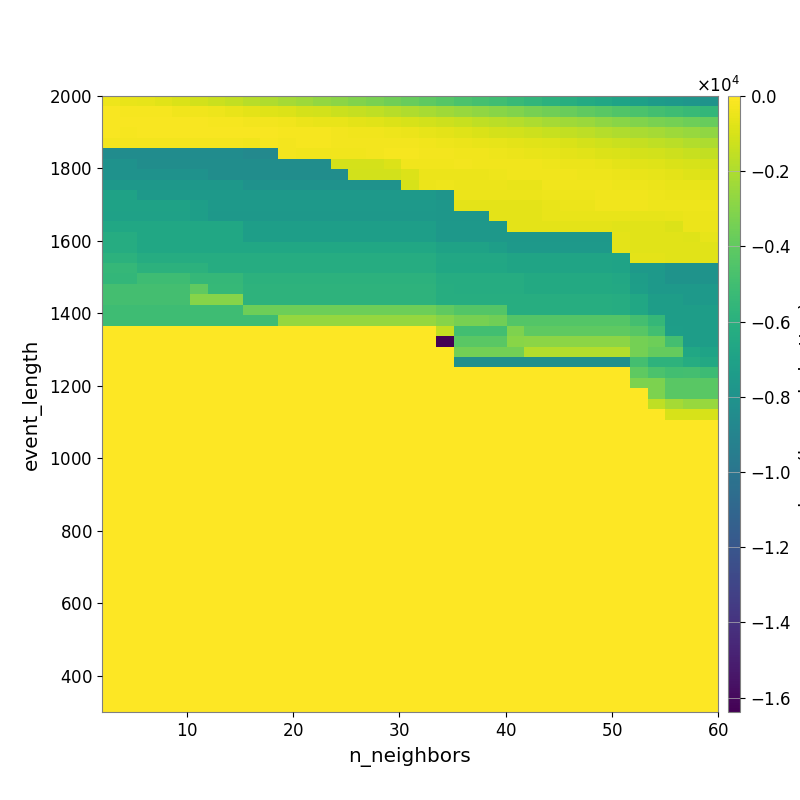

The data file committed next to this chart (first rows):
-4.143474495349807398e+02, -5.222846340614553355e+02, -6.173116836142492048e+02, -7.595595510577894629e+02, -9.127614076927766291e+02, -1.106651222455082916e+03, -1.299277271172003566e+03, -1.516994090624348928e+03, -1.749169098393654622e+03, -1.966129521482070913e+03, -2.192762321595374942e+03, -2.388898749764951390e+03, -2.636028969976280223e+03, -2.855151868251939959e+03, -3.103335319269813226e+03, -3.306505479019235736e+03, -3.553839873586079648e+03, -3.818706101437760481e+03, -4.077040096858264860e+03, -4.330720714234806110e+03, -4.620347449840896843e+03, -4.807546918763196118e+03, -5.022653134496180428e+03, -5.325554497865157828e+03
-1.770124624941683464e+02, -2.026529251616720444e+02, -2.166673616672324840e+02, -2.532391199747128496e+02, -3.254725847053864527e+02, -3.716258465857860642e+02, -4.452394596854922497e+02, -5.424883514094707380e+02, -6.747019781985554800e+02, -7.838355099626214724e+02, -8.933882866527529814e+02, -1.034736999692119980e+03, -1.149593115923745472e+03, -1.284570227833923582e+03, -1.423124484737447119e+03, -1.545290037196986759e+03, -1.743771360878549331e+03, -1.944912423085782393e+03, -2.137565373767507936e+03, -2.346777019837776606e+03, -2.526739272229655398e+03, -2.736752952172657388e+03, -2.921699054251744201e+03, -3.122074053706679933e+03
-1.573703346624944572e+02, -1.606672396087881509e+02, -1.589364588487053425e+02, -1.629575626994945026e+02, -1.705592570576342837e+02, -1.895095113702273864e+02, -2.094405548484733686e+02, -2.245051912873232709e+02, -2.606922732724282241e+02, -3.190441080207471600e+02, -3.793800400922660856e+02, -4.521396731021599749e+02, -5.134844326263151970e+02, -5.709377693424609106e+02, -6.586856240313474018e+02, -7.642925710261741870e+02, -8.403755227360022673e+02, -9.657250152724693635e+02, -1.097785227437871981e+03, -1.243123135277714255e+03, -1.393439904397083865e+03, -1.538800143626590398e+03, -1.703004402409076420e+03, -1.839166643724780215e+03
-1.890293350186479984e+02, -1.966197893920972035e+02, -1.743388579248443193e+02, -1.730353387949749617e+02, -1.779675442344328076e+02, -1.661612388852311710e+02, -1.695801152251739836e+02, -1.729802067814649149e+02, -1.784886088452369108e+02, -1.813287129754849047e+02, -1.999584646714714324e+02, -2.320936775764950539e+02, -2.530690993212051580e+02, -2.908371617678649272e+02, -3.323895858159901877e+02, -3.693689338415960037e+02, -4.085951578334862688e+02, -4.950052575673681758e+02, -5.895563712052793335e+02, -6.810401960907352077e+02, -8.091926096950805913e+02, -9.141754055127528318e+02, -1.025655555477244434e+03, -1.116453679325348276e+03
-3.046950597174486006e+02, -3.046950597174486006e+02, -3.015242693242322503e+02, -3.015242693242322503e+02, -3.015242693242322503e+02, -3.015242693242322503e+02, -3.015242693242322503e+02, -3.015242693242322503e+02, -3.256241798524392266e+02, -2.535427806423570871e+02, -2.603759493080124230e+02, -2.430819783706388080e+02, -2.481078273142562125e+02, -2.584056694883281011e+02, -2.710073443058366820e+02, -2.859677741953560144e+02, -2.825330739716804374e+02, -2.904517580122081881e+02, -3.540236813585258915e+02, -4.083385198034258110e+02, -4.761724804489324470e+02, -5.142118504358907103e+02, -5.914084415568919439e+02, -6.624724184995922087e+02
-8.395963165980354461e+03, -8.395963165980354461e+03, -8.395963165980354461e+03, -8.395963165980354461e+03, -8.395963165980354461e+03, -8.395963165980354461e+03, -8.395963165980354461e+03, -8.395963165980354461e+03, -8.642141424321804152e+03, -8.642141424321804152e+03, -3.174028755116439129e+02, -3.221862571784311058e+02, -3.221862571784311058e+02, -3.325959375683630697e+02, -3.372451468490699540e+02, -2.659778438747458154e+02, -2.467543334518031202e+02, -2.406124120398328330e+02, -2.631238154122537480e+02, -2.925938563892039497e+02, -3.324695027861432095e+02, -3.639832590005409543e+02, -4.162780263709269661e+02, -4.964843207845228790e+02
-8.013490021225648889e+03, -8.013490021225648889e+03, -8.380485071838404110e+03, -8.380485071838404110e+03, -8.380485071838404110e+03, -8.380485071838404110e+03, -8.380485071838404110e+03, -8.380485071838404110e+03, -8.380485071838404110e+03, -8.380485071838404110e+03, -8.380485071838404110e+03, -8.380485071838404110e+03, -8.380485071838404110e+03, -1.031041058291092213e+03, -1.031041058291092213e+03, -1.031041058291092213e+03, -8.775288967796816451e+02, -3.770997628429292945e+02, -3.213155367906461493e+02, -3.328506955612451748e+02, -3.088716552279759071e+02, -3.248430580710156050e+02, -3.281906865570809373e+02, -3.444490251215417516e+02
-8.013490021225648889e+03, -8.013490021225648889e+03, -8.013490021225648889e+03, -8.013490021225648889e+03, -8.013490021225648889e+03, -8.013490021225648889e+03, -8.380485071838404110e+03, -8.380485071838404110e+03, -8.380485071838404110e+03, -8.380485071838404110e+03, -8.380485071838404110e+03, -8.380485071838404110e+03, -8.380485071838404110e+03, -8.380485071838404110e+03, -1.143559682379689775e+03, -1.143559682379689775e+03, -1.143559682379689775e+03, -8.740000271653600521e+02, -5.025748358951093451e+02, -4.641951219365220140e+02, -4.709083833907410508e+02, -4.615415000070972269e+02, -3.866027945792050105e+02, -3.248792850718636487e+02
-7.662572831029752706e+03, -7.662572831029752706e+03, -7.662572831029752706e+03, -7.662572831029752706e+03, -7.662572831029752706e+03, -7.662572831029752706e+03, -7.662572831029752706e+03, -7.662572831029752706e+03, -8.048405237489961110e+03, -8.048405237489961110e+03, -8.048405237489961110e+03, -8.048405237489961110e+03, -8.048405237489961110e+03, -8.048405237489961110e+03, -8.048405237489961110e+03, -8.048405237489961110e+03, -8.048405237489961110e+03, -1.001414957116621508e+03, -4.517067990501890336e+02, -4.477106428317216000e+02, -5.002435583624548485e+02, -5.012913866374805139e+02, -5.012913866374805139e+02, -5.191652524274624056e+02
-6.934737962785869968e+03, -6.934737962785869968e+03, -7.554714651277219673e+03, -7.554714651277219673e+03, -7.554714651277219673e+03, -7.554714651277219673e+03, -7.554714651277219673e+03, -7.554714651277219673e+03, -7.554714651277219673e+03, -7.554714651277219673e+03, -7.554714651277219673e+03, -7.554714651277219673e+03, -7.554714651277219673e+03, -7.554714651277219673e+03, -7.554714651277219673e+03, -7.554714651277219673e+03, -7.554714651277219673e+03, -7.554714651277219673e+03, -7.554714651277219673e+03, -7.843778093741120756e+03, -4.857384018098219940e+02, -4.857384018098219940e+02, -4.801383965828636065e+02, -4.997235656899213154e+02
-6.962738332218135838e+03, -6.962738332218135838e+03, -6.962738332218135838e+03, -6.962738332218135838e+03, -6.962738332218135838e+03, -7.175645561036008075e+03, -7.569523237516754307e+03, -7.569523237516754307e+03, -7.569523237516754307e+03, -7.569523237516754307e+03, -7.569523237516754307e+03, -7.569523237516754307e+03, -7.569523237516754307e+03, -7.569523237516754307e+03, -7.569523237516754307e+03, -7.569523237516754307e+03, -7.569523237516754307e+03, -7.569523237516754307e+03, -7.569523237516754307e+03, -7.684538335875689882e+03, -6.817099078675208830e+02, -6.817099078675208830e+02, -6.817099078675208830e+02, -6.817099078675208830e+02
-7.037001303939054196e+03, -7.037001303939054196e+03, -7.037001303939054196e+03, -7.037001303939054196e+03, -7.037001303939054196e+03, -7.214945988540870530e+03, -7.619733062999562208e+03, -7.619733062999562208e+03, -7.619733062999562208e+03, -7.619733062999562208e+03, -7.619733062999562208e+03, -7.619733062999562208e+03, -7.619733062999562208e+03, -7.619733062999562208e+03, -7.619733062999562208e+03, -7.619733062999562208e+03, -7.619733062999562208e+03, -7.619733062999562208e+03, -7.619733062999562208e+03, -7.684538335875689882e+03, -7.684538335875689882e+03, -7.684538335875689882e+03, -6.817099078675208830e+02, -6.817099078675208830e+02
-6.622661836012697677e+03, -6.622661836012697677e+03, -6.622661836012697677e+03, -6.622661836012697677e+03, -6.622661836012697677e+03, -6.622661836012697677e+03, -6.622661836012697677e+03, -6.622661836012697677e+03, -7.207511448493455646e+03, -7.207511448493455646e+03, -7.207511448493455646e+03, -7.207511448493455646e+03, -7.207511448493455646e+03, -7.207511448493455646e+03, -7.207511448493455646e+03, -7.207511448493455646e+03, -7.207511448493455646e+03, -7.207511448493455646e+03, -7.207511448493455646e+03, -7.639387720484103738e+03, -7.639387720484103738e+03, -7.639387720484103738e+03, -7.639387720484103738e+03, -6.500247073112604994e+02
-6.239487654415979705e+03, -6.239487654415979705e+03, -6.622661836012697677e+03, -6.622661836012697677e+03, -6.622661836012697677e+03, -6.622661836012697677e+03, -6.622661836012697677e+03, -6.622661836012697677e+03, -7.207511448493455646e+03, -7.207511448493455646e+03, -7.207511448493455646e+03, -7.207511448493455646e+03, -7.207511448493455646e+03, -7.207511448493455646e+03, -7.207511448493455646e+03, -7.207511448493455646e+03, -7.207511448493455646e+03, -7.207511448493455646e+03, -7.207511448493455646e+03, -7.639387720484103738e+03, -7.639387720484103738e+03, -7.639387720484103738e+03, -7.639387720484103738e+03, -7.639387720484103738e+03
-6.239487654415979705e+03, -6.239487654415979705e+03, -6.622661836012697677e+03, -6.622661836012697677e+03, -6.622661836012697677e+03, -6.622661836012697677e+03, -6.622661836012697677e+03, -6.622661836012697677e+03, -6.622661836012697677e+03, -6.622661836012697677e+03, -6.622661836012697677e+03, -6.622661836012697677e+03, -6.622661836012697677e+03, -6.622661836012697677e+03, -6.622661836012697677e+03, -6.622661836012697677e+03, -6.622661836012697677e+03, -6.622661836012697677e+03, -6.622661836012697677e+03, -6.934737962785869968e+03, -6.934737962785869968e+03, -6.934737962785869968e+03, -7.171284610417699696e+03, -7.554714651277219673e+03
-5.859328334908087527e+03, -5.859328334908087527e+03, -6.238815296757486067e+03, -6.238815296757486067e+03, -6.238815296757486067e+03, -6.238815296757486067e+03, -6.238815296757486067e+03, -6.238815296757486067e+03, -6.238815296757486067e+03, -6.238815296757486067e+03, -6.238815296757486067e+03, -6.238815296757486067e+03, -6.238815296757486067e+03, -6.238815296757486067e+03, -6.238815296757486067e+03, -6.238815296757486067e+03, -6.238815296757486067e+03, -6.238815296757486067e+03, -6.238815296757486067e+03, -6.571664637693342229e+03, -6.571664637693342229e+03, -6.571664637693342229e+03, -6.571664637693342229e+03, -6.790178637233286281e+03
-5.469509775412942872e+03, -5.469509775412942872e+03, -5.859328334908087527e+03, -5.859328334908087527e+03, -5.859328334908087527e+03, -5.859328334908087527e+03, -6.238815296757486067e+03, -6.238815296757486067e+03, -6.238815296757486067e+03, -6.238815296757486067e+03, -6.238815296757486067e+03, -6.238815296757486067e+03, -6.238815296757486067e+03, -6.238815296757486067e+03, -6.238815296757486067e+03, -6.238815296757486067e+03, -6.238815296757486067e+03, -6.238815296757486067e+03, -6.238815296757486067e+03, -6.622661836012697677e+03, -6.622661836012697677e+03, -6.622661836012697677e+03, -6.622661836012697677e+03, -6.808796327235736499e+03
-5.514296904739122510e+03, -5.514296904739122510e+03, -5.066085736501763677e+03, -5.066085736501763677e+03, -5.066085736501763677e+03, -5.470979640447820202e+03, -5.470979640447820202e+03, -5.470979640447820202e+03, -5.844541274578459706e+03, -5.844541274578459706e+03, -5.844541274578459706e+03, -5.844541274578459706e+03, -5.844541274578459706e+03, -5.844541274578459706e+03, -5.844541274578459706e+03, -5.844541274578459706e+03, -5.844541274578459706e+03, -5.844541274578459706e+03, -5.844541274578459706e+03, -6.238815296757486067e+03, -6.238815296757486067e+03, -6.238815296757486067e+03, -6.238815296757486067e+03, -6.238815296757486067e+03
-4.915577442003312171e+03, -4.915577442003312171e+03, -4.915577442003312171e+03, -4.915577442003312171e+03, -4.915577442003312171e+03, -3.995912681700107441e+03, -5.398591180623659966e+03, -5.398591180623659966e+03, -5.792332774001858525e+03, -5.792332774001858525e+03, -5.792332774001858525e+03, -5.792332774001858525e+03, -5.792332774001858525e+03, -5.792332774001858525e+03, -5.792332774001858525e+03, -5.792332774001858525e+03, -5.792332774001858525e+03, -5.792332774001858525e+03, -5.792332774001858525e+03, -6.194712995887340185e+03, -6.238815296757486067e+03, -6.238815296757486067e+03, -6.238815296757486067e+03, -6.238815296757486067e+03
-4.915577442003312171e+03, -4.915577442003312171e+03, -4.915577442003312171e+03, -4.915577442003312171e+03, -4.915577442003312171e+03, -2.960087772606392264e+03, -2.960087772606392264e+03, -2.960087772606392264e+03, -5.792332774001858525e+03, -5.792332774001858525e+03, -5.792332774001858525e+03, -5.792332774001858525e+03, -5.792332774001858525e+03, -5.792332774001858525e+03, -5.792332774001858525e+03, -5.792332774001858525e+03, -5.792332774001858525e+03, -5.792332774001858525e+03, -5.792332774001858525e+03, -6.194712995887340185e+03, -6.194712995887340185e+03, -6.194712995887340185e+03, -6.194712995887340185e+03, -6.194712995887340185e+03
-5.075011787540685873e+03, -5.075011787540685873e+03, -5.075011787540685873e+03, -5.075011787540685873e+03, -5.075011787540685873e+03, -5.075011787540685873e+03, -5.075011787540685873e+03, -5.075011787540685873e+03, -3.637941320221664682e+03, -3.637941320221664682e+03, -3.637941320221664682e+03, -3.637941320221664682e+03, -3.637941320221664682e+03, -3.637941320221664682e+03, -3.637941320221664682e+03, -3.637941320221664682e+03, -3.637941320221664682e+03, -3.637941320221664682e+03, -3.637941320221664682e+03, -3.995912681700107441e+03, -4.372373731581230459e+03, -4.372373731581230459e+03, -4.372373731581230459e+03, -6.194712995887340185e+03
-5.075011787540685873e+03, -5.075011787540685873e+03, -5.075011787540685873e+03, -5.075011787540685873e+03, -5.075011787540685873e+03, -5.075011787540685873e+03, -5.075011787540685873e+03, -5.075011787540685873e+03, -5.075011787540685873e+03, -5.075011787540685873e+03, -2.597942821748536517e+03, -2.597942821748536517e+03, -2.597942821748536517e+03, -2.597942821748536517e+03, -2.597942821748536517e+03, -2.597942821748536517e+03, -2.597942821748536517e+03, -2.597942821748536517e+03, -2.597942821748536517e+03, -2.960087772606392264e+03, -3.336411636682440076e+03, -3.336411636682440076e+03, -3.543823971444300696e+03, -4.372373731581230459e+03
0.000000000000000000e+00, 0.000000000000000000e+00, 0.000000000000000000e+00, 0.000000000000000000e+00, 0.000000000000000000e+00, 0.000000000000000000e+00, 0.000000000000000000e+00, 0.000000000000000000e+00, 0.000000000000000000e+00, 0.000000000000000000e+00, 0.000000000000000000e+00, 0.000000000000000000e+00, 0.000000000000000000e+00, 0.000000000000000000e+00, 0.000000000000000000e+00, 0.000000000000000000e+00, 0.000000000000000000e+00, 0.000000000000000000e+00, 0.000000000000000000e+00, -1.487704682648859944e+03, -4.945818333499766595e+03, -4.945818333499766595e+03, -4.945818333499766595e+03, -3.187022407326694065e+03
0.000000000000000000e+00, 0.000000000000000000e+00, 0.000000000000000000e+00, 0.000000000000000000e+00, 0.000000000000000000e+00, 0.000000000000000000e+00, 0.000000000000000000e+00, 0.000000000000000000e+00, 0.000000000000000000e+00, 0.000000000000000000e+00, 0.000000000000000000e+00, 0.000000000000000000e+00, 0.000000000000000000e+00, 0.000000000000000000e+00, 0.000000000000000000e+00, 0.000000000000000000e+00, 0.000000000000000000e+00, 0.000000000000000000e+00, 0.000000000000000000e+00, -1.638399614357948303e+04, -4.178416570975438844e+03, -4.178416570975438844e+03, -4.178416570975438844e+03, -2.894319222861133767e+03
0.000000000000000000e+00, 0.000000000000000000e+00, 0.000000000000000000e+00, 0.000000000000000000e+00, 0.000000000000000000e+00, 0.000000000000000000e+00, 0.000000000000000000e+00, 0.000000000000000000e+00, 0.000000000000000000e+00, 0.000000000000000000e+00, 0.000000000000000000e+00, 0.000000000000000000e+00, 0.000000000000000000e+00, 0.000000000000000000e+00, 0.000000000000000000e+00, 0.000000000000000000e+00, 0.000000000000000000e+00, 0.000000000000000000e+00, 0.000000000000000000e+00, 0.000000000000000000e+00, -3.479686831890555368e+03, -3.479686831890555368e+03, -3.479686831890555368e+03, -3.479686831890555368e+03
0.000000000000000000e+00, 0.000000000000000000e+00, 0.000000000000000000e+00, 0.000000000000000000e+00, 0.000000000000000000e+00, 0.000000000000000000e+00, 0.000000000000000000e+00, 0.000000000000000000e+00, 0.000000000000000000e+00, 0.000000000000000000e+00, 0.000000000000000000e+00, 0.000000000000000000e+00, 0.000000000000000000e+00, 0.000000000000000000e+00, 0.000000000000000000e+00, 0.000000000000000000e+00, 0.000000000000000000e+00, 0.000000000000000000e+00, 0.000000000000000000e+00, 0.000000000000000000e+00, -8.191992603540420532e+03, -8.191992603540420532e+03, -8.191992603540420532e+03, -8.191992603540420532e+03
0.000000000000000000e+00, 0.000000000000000000e+00, 0.000000000000000000e+00, 0.000000000000000000e+00, 0.000000000000000000e+00, 0.000000000000000000e+00, 0.000000000000000000e+00, 0.000000000000000000e+00, 0.000000000000000000e+00, 0.000000000000000000e+00, 0.000000000000000000e+00, 0.000000000000000000e+00, 0.000000000000000000e+00, 0.000000000000000000e+00, 0.000000000000000000e+00, 0.000000000000000000e+00, 0.000000000000000000e+00, 0.000000000000000000e+00, 0.000000000000000000e+00, 0.000000000000000000e+00, 0.000000000000000000e+00, 0.000000000000000000e+00, 0.000000000000000000e+00, 0.000000000000000000e+00
0.000000000000000000e+00, 0.000000000000000000e+00, 0.000000000000000000e+00, 0.000000000000000000e+00, 0.000000000000000000e+00, 0.000000000000000000e+00, 0.000000000000000000e+00, 0.000000000000000000e+00, 0.000000000000000000e+00, 0.000000000000000000e+00, 0.000000000000000000e+00, 0.000000000000000000e+00, 0.000000000000000000e+00, 0.000000000000000000e+00, 0.000000000000000000e+00, 0.000000000000000000e+00, 0.000000000000000000e+00, 0.000000000000000000e+00, 0.000000000000000000e+00, 0.000000000000000000e+00, 0.000000000000000000e+00, 0.000000000000000000e+00, 0.000000000000000000e+00, 0.000000000000000000e+00
0.000000000000000000e+00, 0.000000000000000000e+00, 0.000000000000000000e+00, 0.000000000000000000e+00, 0.000000000000000000e+00, 0.000000000000000000e+00, 0.000000000000000000e+00, 0.000000000000000000e+00, 0.000000000000000000e+00, 0.000000000000000000e+00, 0.000000000000000000e+00, 0.000000000000000000e+00, 0.000000000000000000e+00, 0.000000000000000000e+00, 0.000000000000000000e+00, 0.000000000000000000e+00, 0.000000000000000000e+00, 0.000000000000000000e+00, 0.000000000000000000e+00, 0.000000000000000000e+00, 0.000000000000000000e+00, 0.000000000000000000e+00, 0.000000000000000000e+00, 0.000000000000000000e+00
0.000000000000000000e+00, 0.000000000000000000e+00, 0.000000000000000000e+00, 0.000000000000000000e+00, 0.000000000000000000e+00, 0.000000000000000000e+00, 0.000000000000000000e+00, 0.000000000000000000e+00, 0.000000000000000000e+00, 0.000000000000000000e+00, 0.000000000000000000e+00, 0.000000000000000000e+00, 0.000000000000000000e+00, 0.000000000000000000e+00, 0.000000000000000000e+00, 0.000000000000000000e+00, 0.000000000000000000e+00, 0.000000000000000000e+00, 0.000000000000000000e+00, 0.000000000000000000e+00, 0.000000000000000000e+00, 0.000000000000000000e+00, 0.000000000000000000e+00, 0.000000000000000000e+00
0.000000000000000000e+00, 0.000000000000000000e+00, 0.000000000000000000e+00, 0.000000000000000000e+00, 0.000000000000000000e+00, 0.000000000000000000e+00, 0.000000000000000000e+00, 0.000000000000000000e+00, 0.000000000000000000e+00, 0.000000000000000000e+00, 0.000000000000000000e+00, 0.000000000000000000e+00, 0.000000000000000000e+00, 0.000000000000000000e+00, 0.000000000000000000e+00, 0.000000000000000000e+00, 0.000000000000000000e+00, 0.000000000000000000e+00, 0.000000000000000000e+00, 0.000000000000000000e+00, 0.000000000000000000e+00, 0.000000000000000000e+00, 0.000000000000000000e+00, 0.000000000000000000e+00
0.000000000000000000e+00, 0.000000000000000000e+00, 0.000000000000000000e+00, 0.000000000000000000e+00, 0.000000000000000000e+00, 0.000000000000000000e+00, 0.000000000000000000e+00, 0.000000000000000000e+00, 0.000000000000000000e+00, 0.000000000000000000e+00, 0.000000000000000000e+00, 0.000000000000000000e+00, 0.000000000000000000e+00, 0.000000000000000000e+00, 0.000000000000000000e+00, 0.000000000000000000e+00, 0.000000000000000000e+00, 0.000000000000000000e+00, 0.000000000000000000e+00, 0.000000000000000000e+00, 0.000000000000000000e+00, 0.000000000000000000e+00, 0.000000000000000000e+00, 0.000000000000000000e+00
0.000000000000000000e+00, 0.000000000000000000e+00, 0.000000000000000000e+00, 0.000000000000000000e+00, 0.000000000000000000e+00, 0.000000000000000000e+00, 0.000000000000000000e+00, 0.000000000000000000e+00, 0.000000000000000000e+00, 0.000000000000000000e+00, 0.000000000000000000e+00, 0.000000000000000000e+00, 0.000000000000000000e+00, 0.000000000000000000e+00, 0.000000000000000000e+00, 0.000000000000000000e+00, 0.000000000000000000e+00, 0.000000000000000000e+00, 0.000000000000000000e+00, 0.000000000000000000e+00, 0.000000000000000000e+00, 0.000000000000000000e+00, 0.000000000000000000e+00, 0.000000000000000000e+00
0.000000000000000000e+00, 0.000000000000000000e+00, 0.000000000000000000e+00, 0.000000000000000000e+00, 0.000000000000000000e+00, 0.000000000000000000e+00, 0.000000000000000000e+00, 0.000000000000000000e+00, 0.000000000000000000e+00, 0.000000000000000000e+00, 0.000000000000000000e+00, 0.000000000000000000e+00, 0.000000000000000000e+00, 0.000000000000000000e+00, 0.000000000000000000e+00, 0.000000000000000000e+00, 0.000000000000000000e+00, 0.000000000000000000e+00, 0.000000000000000000e+00, 0.000000000000000000e+00, 0.000000000000000000e+00, 0.000000000000000000e+00, 0.000000000000000000e+00, 0.000000000000000000e+00
0.000000000000000000e+00, 0.000000000000000000e+00, 0.000000000000000000e+00, 0.000000000000000000e+00, 0.000000000000000000e+00, 0.000000000000000000e+00, 0.000000000000000000e+00, 0.000000000000000000e+00, 0.000000000000000000e+00, 0.000000000000000000e+00, 0.000000000000000000e+00, 0.000000000000000000e+00, 0.000000000000000000e+00, 0.000000000000000000e+00, 0.000000000000000000e+00, 0.000000000000000000e+00, 0.000000000000000000e+00, 0.000000000000000000e+00, 0.000000000000000000e+00, 0.000000000000000000e+00, 0.000000000000000000e+00, 0.000000000000000000e+00, 0.000000000000000000e+00, 0.000000000000000000e+00
0.000000000000000000e+00, 0.000000000000000000e+00, 0.000000000000000000e+00, 0.000000000000000000e+00, 0.000000000000000000e+00, 0.000000000000000000e+00, 0.000000000000000000e+00, 0.000000000000000000e+00, 0.000000000000000000e+00, 0.000000000000000000e+00, 0.000000000000000000e+00, 0.000000000000000000e+00, 0.000000000000000000e+00, 0.000000000000000000e+00, 0.000000000000000000e+00, 0.000000000000000000e+00, 0.000000000000000000e+00, 0.000000000000000000e+00, 0.000000000000000000e+00, 0.000000000000000000e+00, 0.000000000000000000e+00, 0.000000000000000000e+00, 0.000000000000000000e+00, 0.000000000000000000e+00
0.000000000000000000e+00, 0.000000000000000000e+00, 0.000000000000000000e+00, 0.000000000000000000e+00, 0.000000000000000000e+00, 0.000000000000000000e+00, 0.000000000000000000e+00, 0.000000000000000000e+00, 0.000000000000000000e+00, 0.000000000000000000e+00, 0.000000000000000000e+00, 0.000000000000000000e+00, 0.000000000000000000e+00, 0.000000000000000000e+00, 0.000000000000000000e+00, 0.000000000000000000e+00, 0.000000000000000000e+00, 0.000000000000000000e+00, 0.000000000000000000e+00, 0.000000000000000000e+00, 0.000000000000000000e+00, 0.000000000000000000e+00, 0.000000000000000000e+00, 0.000000000000000000e+00
0.000000000000000000e+00, 0.000000000000000000e+00, 0.000000000000000000e+00, 0.000000000000000000e+00, 0.000000000000000000e+00, 0.000000000000000000e+00, 0.000000000000000000e+00, 0.000000000000000000e+00, 0.000000000000000000e+00, 0.000000000000000000e+00, 0.000000000000000000e+00, 0.000000000000000000e+00, 0.000000000000000000e+00, 0.000000000000000000e+00, 0.000000000000000000e+00, 0.000000000000000000e+00, 0.000000000000000000e+00, 0.000000000000000000e+00, 0.000000000000000000e+00, 0.000000000000000000e+00, 0.000000000000000000e+00, 0.000000000000000000e+00, 0.000000000000000000e+00, 0.000000000000000000e+00
0.000000000000000000e+00, 0.000000000000000000e+00, 0.000000000000000000e+00, 0.000000000000000000e+00, 0.000000000000000000e+00, 0.000000000000000000e+00, 0.000000000000000000e+00, 0.000000000000000000e+00, 0.000000000000000000e+00, 0.000000000000000000e+00, 0.000000000000000000e+00, 0.000000000000000000e+00, 0.000000000000000000e+00, 0.000000000000000000e+00, 0.000000000000000000e+00, 0.000000000000000000e+00, 0.000000000000000000e+00, 0.000000000000000000e+00, 0.000000000000000000e+00, 0.000000000000000000e+00, 0.000000000000000000e+00, 0.000000000000000000e+00, 0.000000000000000000e+00, 0.000000000000000000e+00
0.000000000000000000e+00, 0.000000000000000000e+00, 0.000000000000000000e+00, 0.000000000000000000e+00, 0.000000000000000000e+00, 0.000000000000000000e+00, 0.000000000000000000e+00, 0.000000000000000000e+00, 0.000000000000000000e+00, 0.000000000000000000e+00, 0.000000000000000000e+00, 0.000000000000000000e+00, 0.000000000000000000e+00, 0.000000000000000000e+00, 0.000000000000000000e+00, 0.000000000000000000e+00, 0.000000000000000000e+00, 0.000000000000000000e+00, 0.000000000000000000e+00, 0.000000000000000000e+00, 0.000000000000000000e+00, 0.000000000000000000e+00, 0.000000000000000000e+00, 0.000000000000000000e+00
0.000000000000000000e+00, 0.000000000000000000e+00, 0.000000000000000000e+00, 0.000000000000000000e+00, 0.000000000000000000e+00, 0.000000000000000000e+00, 0.000000000000000000e+00, 0.000000000000000000e+00, 0.000000000000000000e+00, 0.000000000000000000e+00, 0.000000000000000000e+00, 0.000000000000000000e+00, 0.000000000000000000e+00, 0.000000000000000000e+00, 0.000000000000000000e+00, 0.000000000000000000e+00, 0.000000000000000000e+00, 0.000000000000000000e+00, 0.000000000000000000e+00, 0.000000000000000000e+00, 0.000000000000000000e+00, 0.000000000000000000e+00, 0.000000000000000000e+00, 0.000000000000000000e+00
0.000000000000000000e+00, 0.000000000000000000e+00, 0.000000000000000000e+00, 0.000000000000000000e+00, 0.000000000000000000e+00, 0.000000000000000000e+00, 0.000000000000000000e+00, 0.000000000000000000e+00, 0.000000000000000000e+00, 0.000000000000000000e+00, 0.000000000000000000e+00, 0.000000000000000000e+00, 0.000000000000000000e+00, 0.000000000000000000e+00, 0.000000000000000000e+00, 0.000000000000000000e+00, 0.000000000000000000e+00, 0.000000000000000000e+00, 0.000000000000000000e+00, 0.000000000000000000e+00, 0.000000000000000000e+00, 0.000000000000000000e+00, 0.000000000000000000e+00, 0.000000000000000000e+00
0.000000000000000000e+00, 0.000000000000000000e+00, 0.000000000000000000e+00, 0.000000000000000000e+00, 0.000000000000000000e+00, 0.000000000000000000e+00, 0.000000000000000000e+00, 0.000000000000000000e+00, 0.000000000000000000e+00, 0.000000000000000000e+00, 0.000000000000000000e+00, 0.000000000000000000e+00, 0.000000000000000000e+00, 0.000000000000000000e+00, 0.000000000000000000e+00, 0.000000000000000000e+00, 0.000000000000000000e+00, 0.000000000000000000e+00, 0.000000000000000000e+00, 0.000000000000000000e+00, 0.000000000000000000e+00, 0.000000000000000000e+00, 0.000000000000000000e+00, 0.000000000000000000e+00
0.000000000000000000e+00, 0.000000000000000000e+00, 0.000000000000000000e+00, 0.000000000000000000e+00, 0.000000000000000000e+00, 0.000000000000000000e+00, 0.000000000000000000e+00, 0.000000000000000000e+00, 0.000000000000000000e+00, 0.000000000000000000e+00, 0.000000000000000000e+00, 0.000000000000000000e+00, 0.000000000000000000e+00, 0.000000000000000000e+00, 0.000000000000000000e+00, 0.000000000000000000e+00, 0.000000000000000000e+00, 0.000000000000000000e+00, 0.000000000000000000e+00, 0.000000000000000000e+00, 0.000000000000000000e+00, 0.000000000000000000e+00, 0.000000000000000000e+00, 0.000000000000000000e+00
0.000000000000000000e+00, 0.000000000000000000e+00, 0.000000000000000000e+00, 0.000000000000000000e+00, 0.000000000000000000e+00, 0.000000000000000000e+00, 0.000000000000000000e+00, 0.000000000000000000e+00, 0.000000000000000000e+00, 0.000000000000000000e+00, 0.000000000000000000e+00, 0.000000000000000000e+00, 0.000000000000000000e+00, 0.000000000000000000e+00, 0.000000000000000000e+00, 0.000000000000000000e+00, 0.000000000000000000e+00, 0.000000000000000000e+00, 0.000000000000000000e+00, 0.000000000000000000e+00, 0.000000000000000000e+00, 0.000000000000000000e+00, 0.000000000000000000e+00, 0.000000000000000000e+00
0.000000000000000000e+00, 0.000000000000000000e+00, 0.000000000000000000e+00, 0.000000000000000000e+00, 0.000000000000000000e+00, 0.000000000000000000e+00, 0.000000000000000000e+00, 0.000000000000000000e+00, 0.000000000000000000e+00, 0.000000000000000000e+00, 0.000000000000000000e+00, 0.000000000000000000e+00, 0.000000000000000000e+00, 0.000000000000000000e+00, 0.000000000000000000e+00, 0.000000000000000000e+00, 0.000000000000000000e+00, 0.000000000000000000e+00, 0.000000000000000000e+00, 0.000000000000000000e+00, 0.000000000000000000e+00, 0.000000000000000000e+00, 0.000000000000000000e+00, 0.000000000000000000e+00
0.000000000000000000e+00, 0.000000000000000000e+00, 0.000000000000000000e+00, 0.000000000000000000e+00, 0.000000000000000000e+00, 0.000000000000000000e+00, 0.000000000000000000e+00, 0.000000000000000000e+00, 0.000000000000000000e+00, 0.000000000000000000e+00, 0.000000000000000000e+00, 0.000000000000000000e+00, 0.000000000000000000e+00, 0.000000000000000000e+00, 0.000000000000000000e+00, 0.000000000000000000e+00, 0.000000000000000000e+00, 0.000000000000000000e+00, 0.000000000000000000e+00, 0.000000000000000000e+00, 0.000000000000000000e+00, 0.000000000000000000e+00, 0.000000000000000000e+00, 0.000000000000000000e+00
0.000000000000000000e+00, 0.000000000000000000e+00, 0.000000000000000000e+00, 0.000000000000000000e+00, 0.000000000000000000e+00, 0.000000000000000000e+00, 0.000000000000000000e+00, 0.000000000000000000e+00, 0.000000000000000000e+00, 0.000000000000000000e+00, 0.000000000000000000e+00, 0.000000000000000000e+00, 0.000000000000000000e+00, 0.000000000000000000e+00, 0.000000000000000000e+00, 0.000000000000000000e+00, 0.000000000000000000e+00, 0.000000000000000000e+00, 0.000000000000000000e+00, 0.000000000000000000e+00, 0.000000000000000000e+00, 0.000000000000000000e+00, 0.000000000000000000e+00, 0.000000000000000000e+00
0.000000000000000000e+00, 0.000000000000000000e+00, 0.000000000000000000e+00, 0.000000000000000000e+00, 0.000000000000000000e+00, 0.000000000000000000e+00, 0.000000000000000000e+00, 0.000000000000000000e+00, 0.000000000000000000e+00, 0.000000000000000000e+00, 0.000000000000000000e+00, 0.000000000000000000e+00, 0.000000000000000000e+00, 0.000000000000000000e+00, 0.000000000000000000e+00, 0.000000000000000000e+00, 0.000000000000000000e+00, 0.000000000000000000e+00, 0.000000000000000000e+00, 0.000000000000000000e+00, 0.000000000000000000e+00, 0.000000000000000000e+00, 0.000000000000000000e+00, 0.000000000000000000e+00
0.000000000000000000e+00, 0.000000000000000000e+00, 0.000000000000000000e+00, 0.000000000000000000e+00, 0.000000000000000000e+00, 0.000000000000000000e+00, 0.000000000000000000e+00, 0.000000000000000000e+00, 0.000000000000000000e+00, 0.000000000000000000e+00, 0.000000000000000000e+00, 0.000000000000000000e+00, 0.000000000000000000e+00, 0.000000000000000000e+00, 0.000000000000000000e+00, 0.000000000000000000e+00, 0.000000000000000000e+00, 0.000000000000000000e+00, 0.000000000000000000e+00, 0.000000000000000000e+00, 0.000000000000000000e+00, 0.000000000000000000e+00, 0.000000000000000000e+00, 0.000000000000000000e+00
0.000000000000000000e+00, 0.000000000000000000e+00, 0.000000000000000000e+00, 0.000000000000000000e+00, 0.000000000000000000e+00, 0.000000000000000000e+00, 0.000000000000000000e+00, 0.000000000000000000e+00, 0.000000000000000000e+00, 0.000000000000000000e+00, 0.000000000000000000e+00, 0.000000000000000000e+00, 0.000000000000000000e+00, 0.000000000000000000e+00, 0.000000000000000000e+00, 0.000000000000000000e+00, 0.000000000000000000e+00, 0.000000000000000000e+00, 0.000000000000000000e+00, 0.000000000000000000e+00, 0.000000000000000000e+00, 0.000000000000000000e+00, 0.000000000000000000e+00, 0.000000000000000000e+00
0.000000000000000000e+00, 0.000000000000000000e+00, 0.000000000000000000e+00, 0.000000000000000000e+00, 0.000000000000000000e+00, 0.000000000000000000e+00, 0.000000000000000000e+00, 0.000000000000000000e+00, 0.000000000000000000e+00, 0.000000000000000000e+00, 0.000000000000000000e+00, 0.000000000000000000e+00, 0.000000000000000000e+00, 0.000000000000000000e+00, 0.000000000000000000e+00, 0.000000000000000000e+00, 0.000000000000000000e+00, 0.000000000000000000e+00, 0.000000000000000000e+00, 0.000000000000000000e+00, 0.000000000000000000e+00, 0.000000000000000000e+00, 0.000000000000000000e+00, 0.000000000000000000e+00
0.000000000000000000e+00, 0.000000000000000000e+00, 0.000000000000000000e+00, 0.000000000000000000e+00, 0.000000000000000000e+00, 0.000000000000000000e+00, 0.000000000000000000e+00, 0.000000000000000000e+00, 0.000000000000000000e+00, 0.000000000000000000e+00, 0.000000000000000000e+00, 0.000000000000000000e+00, 0.000000000000000000e+00, 0.000000000000000000e+00, 0.000000000000000000e+00, 0.000000000000000000e+00, 0.000000000000000000e+00, 0.000000000000000000e+00, 0.000000000000000000e+00, 0.000000000000000000e+00, 0.000000000000000000e+00, 0.000000000000000000e+00, 0.000000000000000000e+00, 0.000000000000000000e+00
0.000000000000000000e+00, 0.000000000000000000e+00, 0.000000000000000000e+00, 0.000000000000000000e+00, 0.000000000000000000e+00, 0.000000000000000000e+00, 0.000000000000000000e+00, 0.000000000000000000e+00, 0.000000000000000000e+00, 0.000000000000000000e+00, 0.000000000000000000e+00, 0.000000000000000000e+00, 0.000000000000000000e+00, 0.000000000000000000e+00, 0.000000000000000000e+00, 0.000000000000000000e+00, 0.000000000000000000e+00, 0.000000000000000000e+00, 0.000000000000000000e+00, 0.000000000000000000e+00, 0.000000000000000000e+00, 0.000000000000000000e+00, 0.000000000000000000e+00, 0.000000000000000000e+00
0.000000000000000000e+00, 0.000000000000000000e+00, 0.000000000000000000e+00, 0.000000000000000000e+00, 0.000000000000000000e+00, 0.000000000000000000e+00, 0.000000000000000000e+00, 0.000000000000000000e+00, 0.000000000000000000e+00, 0.000000000000000000e+00, 0.000000000000000000e+00, 0.000000000000000000e+00, 0.000000000000000000e+00, 0.000000000000000000e+00, 0.000000000000000000e+00, 0.000000000000000000e+00, 0.000000000000000000e+00, 0.000000000000000000e+00, 0.000000000000000000e+00, 0.000000000000000000e+00, 0.000000000000000000e+00, 0.000000000000000000e+00, 0.000000000000000000e+00, 0.000000000000000000e+00
0.000000000000000000e+00, 0.000000000000000000e+00, 0.000000000000000000e+00, 0.000000000000000000e+00, 0.000000000000000000e+00, 0.000000000000000000e+00, 0.000000000000000000e+00, 0.000000000000000000e+00, 0.000000000000000000e+00, 0.000000000000000000e+00, 0.000000000000000000e+00, 0.000000000000000000e+00, 0.000000000000000000e+00, 0.000000000000000000e+00, 0.000000000000000000e+00, 0.000000000000000000e+00, 0.000000000000000000e+00, 0.000000000000000000e+00, 0.000000000000000000e+00, 0.000000000000000000e+00, 0.000000000000000000e+00, 0.000000000000000000e+00, 0.000000000000000000e+00, 0.000000000000000000e+00
0.000000000000000000e+00, 0.000000000000000000e+00, 0.000000000000000000e+00, 0.000000000000000000e+00, 0.000000000000000000e+00, 0.000000000000000000e+00, 0.000000000000000000e+00, 0.000000000000000000e+00, 0.000000000000000000e+00, 0.000000000000000000e+00, 0.000000000000000000e+00, 0.000000000000000000e+00, 0.000000000000000000e+00, 0.000000000000000000e+00, 0.000000000000000000e+00, 0.000000000000000000e+00, 0.000000000000000000e+00, 0.000000000000000000e+00, 0.000000000000000000e+00, 0.000000000000000000e+00, 0.000000000000000000e+00, 0.000000000000000000e+00, 0.000000000000000000e+00, 0.000000000000000000e+00
0.000000000000000000e+00, 0.000000000000000000e+00, 0.000000000000000000e+00, 0.000000000000000000e+00, 0.000000000000000000e+00, 0.000000000000000000e+00, 0.000000000000000000e+00, 0.000000000000000000e+00, 0.000000000000000000e+00, 0.000000000000000000e+00, 0.000000000000000000e+00, 0.000000000000000000e+00, 0.000000000000000000e+00, 0.000000000000000000e+00, 0.000000000000000000e+00, 0.000000000000000000e+00, 0.000000000000000000e+00, 0.000000000000000000e+00, 0.000000000000000000e+00, 0.000000000000000000e+00, 0.000000000000000000e+00, 0.000000000000000000e+00, 0.000000000000000000e+00, 0.000000000000000000e+00
0.000000000000000000e+00, 0.000000000000000000e+00, 0.000000000000000000e+00, 0.000000000000000000e+00, 0.000000000000000000e+00, 0.000000000000000000e+00, 0.000000000000000000e+00, 0.000000000000000000e+00, 0.000000000000000000e+00, 0.000000000000000000e+00, 0.000000000000000000e+00, 0.000000000000000000e+00, 0.000000000000000000e+00, 0.000000000000000000e+00, 0.000000000000000000e+00, 0.000000000000000000e+00, 0.000000000000000000e+00, 0.000000000000000000e+00, 0.000000000000000000e+00, 0.000000000000000000e+00, 0.000000000000000000e+00, 0.000000000000000000e+00, 0.000000000000000000e+00, 0.000000000000000000e+00
